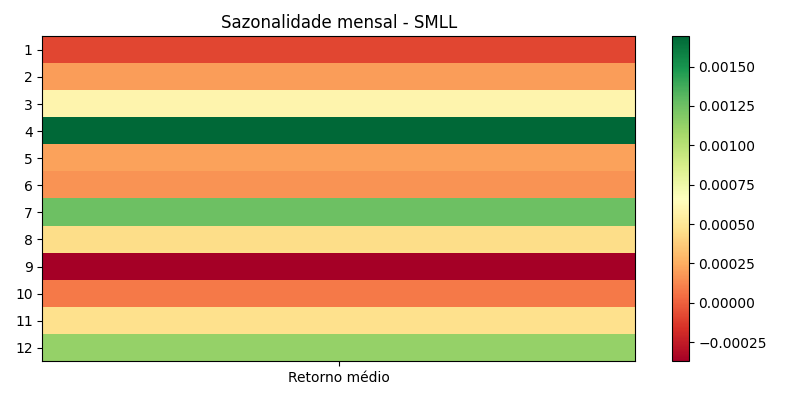

The file beside this chart, header and first rows:
month, avg, count, std, t, p
1, -8.183819827619791e-05, 418, 0.01416, -0.1182, 0.906
2, 0.0001956, 374, 0.01243, 0.3044, 0.761
3, 0.000592, 428, 0.01526, 0.8024, 0.4228
4, 0.001692, 399, 0.01277, 2.648, 0.008427
5, 0.0002138, 424, 0.01446, 0.3044, 0.7609
6, 0.000167, 413, 0.01304, 0.2603, 0.7947
7, 0.001249, 432, 0.01115, 2.33, 0.02029
8, 0.0004436, 443, 0.01321, 0.7066, 0.4802
9, -0.0003717, 434, 0.01305, -0.5932, 0.5533
10, 8.767797857529224e-05, 428, 0.01576, 0.1151, 0.9084
11, 0.0004622, 388, 0.01539, 0.5916, 0.5545
12, 0.001123, 395, 0.01191, 1.873, 0.06182
